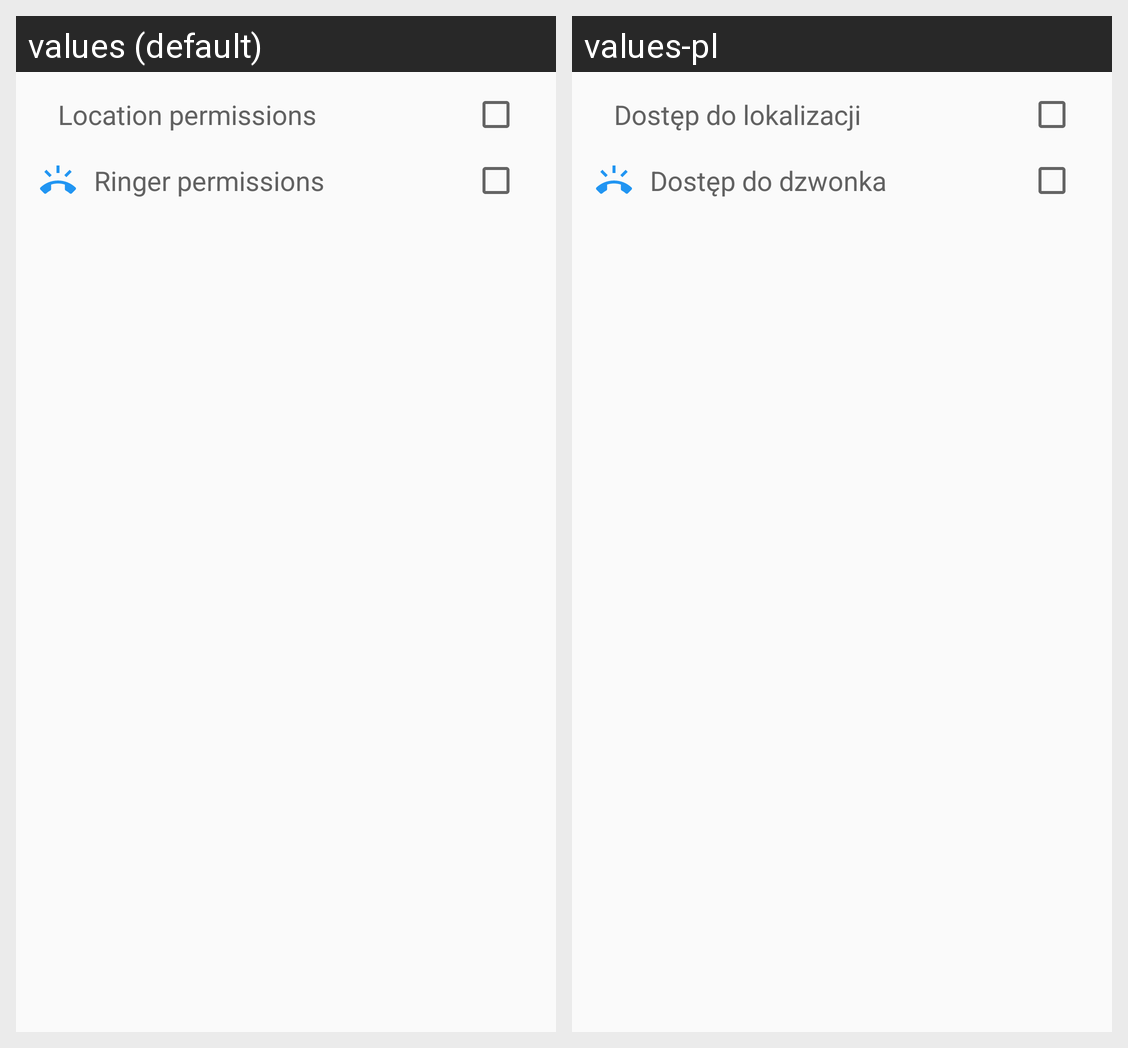

This grid shows one Android layout under two languages. Give, for every string resource on the screen, its name, the default text and each shown locale's text.
Android screen res/layout/activity_settings.xml rendered under 2 locales, left to right: values (default), values-pl. Device: Nexus 5 (rendered at 1080×1920; each locale shown at half size, 540×960, under a caption strip naming it); theme AppTheme.Dark.
Strings drawn on this screen, with the default value and each locale's value (text and hints the layout hard-codes, and strings that could not be matched under every locale, appear in the picture but are not listed):

location_permissions_label
  values: Location permissions
  values-pl: Dostęp do lokalizacji

ringer_permissions_label
  values: Ringer permissions
  values-pl: Dostęp do dzwonka
